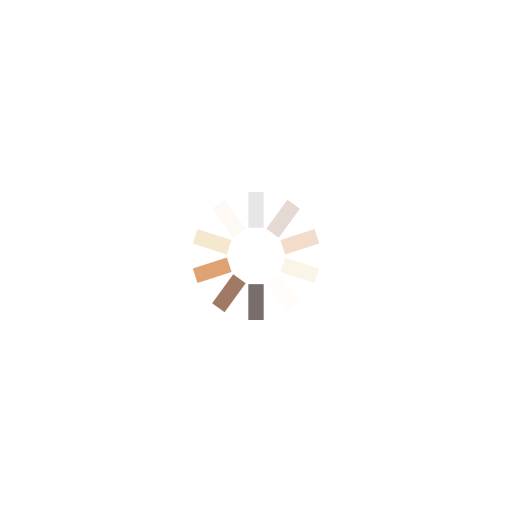
t = 0.00 s
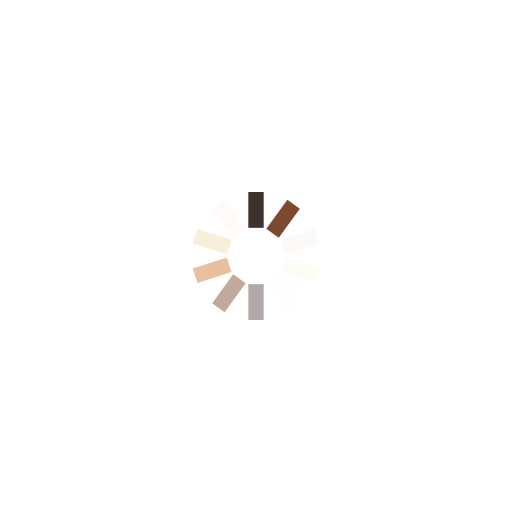
t = 0.25 s
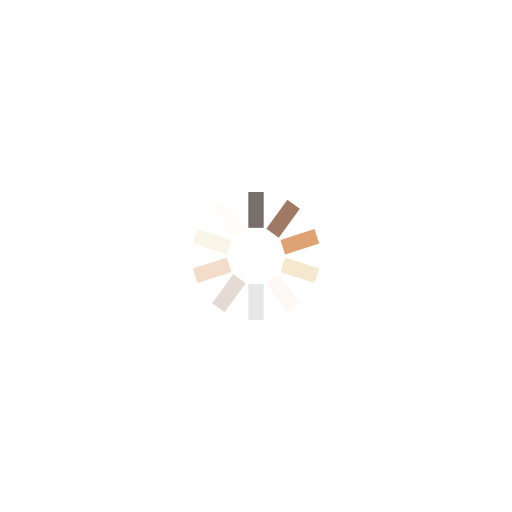
t = 0.50 s
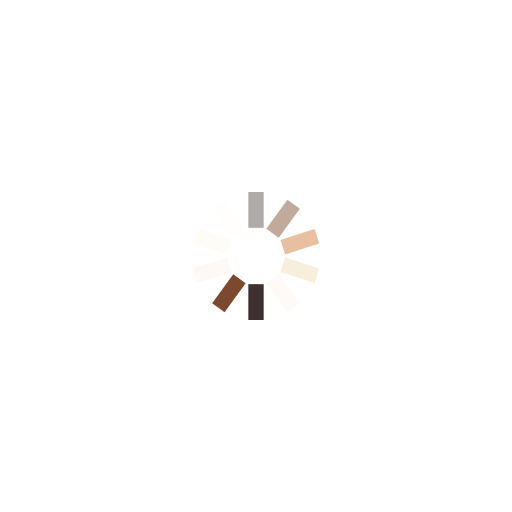
t = 0.75 s

The animated SVG that drew these frames (rendered in a browser with its animation timeline set to each time). Animation: 10 SMIL elements (animate=10); one cycle of 1.00 s, repeats indefinitely.

<?xml version="1.0" encoding="utf-8"?>
<svg xmlns="http://www.w3.org/2000/svg" xmlns:xlink="http://www.w3.org/1999/xlink" style="margin: auto; background: none; display: block; shape-rendering: auto;" width="200px" height="200px" viewBox="0 0 100 100" preserveAspectRatio="xMidYMid">
<g transform="rotate(0 50 50)">
  <rect x="48.5" y="37.5" rx="0" ry="0" width="3" height="7" fill="#1d0e0b">
    <animate attributeName="opacity" values="1;0" keyTimes="0;1" dur="1s" begin="-0.9s" repeatCount="indefinite"></animate>
  </rect>
</g><g transform="rotate(36 50 50)">
  <rect x="48.5" y="37.5" rx="0" ry="0" width="3" height="7" fill="#774023">
    <animate attributeName="opacity" values="1;0" keyTimes="0;1" dur="1s" begin="-0.8s" repeatCount="indefinite"></animate>
  </rect>
</g><g transform="rotate(72 50 50)">
  <rect x="48.5" y="37.5" rx="0" ry="0" width="3" height="7" fill="#d88c51">
    <animate attributeName="opacity" values="1;0" keyTimes="0;1" dur="1s" begin="-0.7s" repeatCount="indefinite"></animate>
  </rect>
</g><g transform="rotate(108 50 50)">
  <rect x="48.5" y="37.5" rx="0" ry="0" width="3" height="7" fill="#f3e7c9">
    <animate attributeName="opacity" values="1;0" keyTimes="0;1" dur="1s" begin="-0.6s" repeatCount="indefinite"></animate>
  </rect>
</g><g transform="rotate(144 50 50)">
  <rect x="48.5" y="37.5" rx="0" ry="0" width="3" height="7" fill="#fff9f5">
    <animate attributeName="opacity" values="1;0" keyTimes="0;1" dur="1s" begin="-0.5s" repeatCount="indefinite"></animate>
  </rect>
</g><g transform="rotate(180 50 50)">
  <rect x="48.5" y="37.5" rx="0" ry="0" width="3" height="7" fill="#1d0e0b">
    <animate attributeName="opacity" values="1;0" keyTimes="0;1" dur="1s" begin="-0.4s" repeatCount="indefinite"></animate>
  </rect>
</g><g transform="rotate(216 50 50)">
  <rect x="48.5" y="37.5" rx="0" ry="0" width="3" height="7" fill="#774023">
    <animate attributeName="opacity" values="1;0" keyTimes="0;1" dur="1s" begin="-0.3s" repeatCount="indefinite"></animate>
  </rect>
</g><g transform="rotate(252 50 50)">
  <rect x="48.5" y="37.5" rx="0" ry="0" width="3" height="7" fill="#d88c51">
    <animate attributeName="opacity" values="1;0" keyTimes="0;1" dur="1s" begin="-0.2s" repeatCount="indefinite"></animate>
  </rect>
</g><g transform="rotate(288 50 50)">
  <rect x="48.5" y="37.5" rx="0" ry="0" width="3" height="7" fill="#f3e7c9">
    <animate attributeName="opacity" values="1;0" keyTimes="0;1" dur="1s" begin="-0.1s" repeatCount="indefinite"></animate>
  </rect>
</g><g transform="rotate(324 50 50)">
  <rect x="48.5" y="37.5" rx="0" ry="0" width="3" height="7" fill="#fff9f5">
    <animate attributeName="opacity" values="1;0" keyTimes="0;1" dur="1s" begin="0s" repeatCount="indefinite"></animate>
  </rect>
</g>
<!-- [ldio] generated by https://loading.io/ --></svg>
